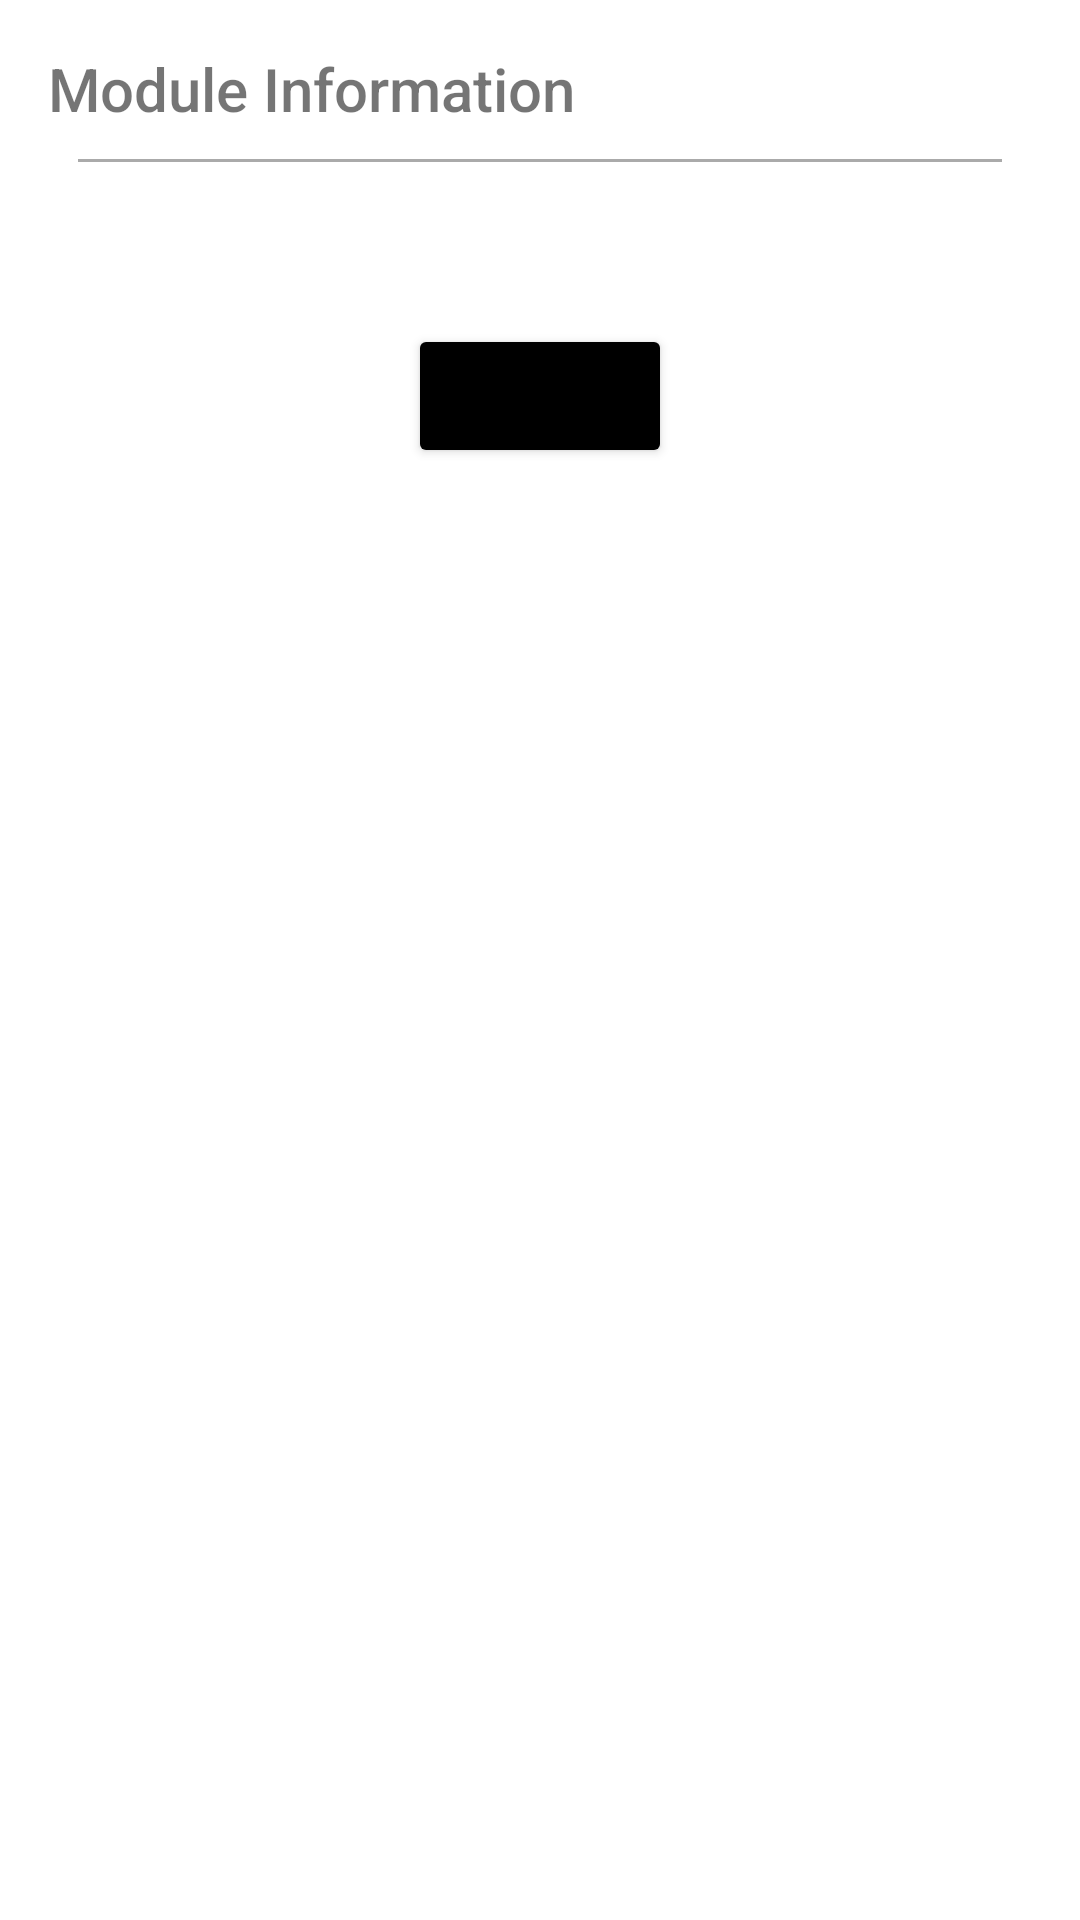

Write the Android layout XML for this screen, with the resource values it uses.
<!-- AndroidManifest.xml: application theme Theme.L05MyModules -->
<!-- res/layout/activity_module_detail.xml -->
<?xml version="1.0" encoding="utf-8"?>
<LinearLayout xmlns:android="http://schemas.android.com/apk/res/android"
    xmlns:app="http://schemas.android.com/apk/res-auto"
    android:layout_width="match_parent"
    android:layout_height="match_parent"
    android:padding = "16dp"
    android:orientation="vertical">

    <TextView
        android:layout_width="match_parent"
        android:layout_height="wrap_content"
        android:fontFamily="sans-serif-medium"
        android:text="Module Information"
        android:textSize="20dp" />

    <View
        android:layout_width="match_parent"
        android:layout_height="1dp"
        android:layout_margin="10dp"
        android:background="@android:color/darker_gray"/>

    <TextView
        android:id = "@+id/tvDisplay"
        android:padding="5dp"
        android:layout_width="match_parent"
        android:layout_height="wrap_content"
        android:text = ""/>

    <Button
        android:id="@+id/backBtn"
        android:layout_width="wrap_content"
        android:layout_height="wrap_content"
        android:layout_gravity="center_horizontal"
        android:layout_margin="15dp"
        android:text="Go Back"
        app:backgroundTint="#000000" />

</LinearLayout>
<!-- resources referenced by this layout -->
<resources>
  <style name="Theme.L05MyModules" parent="Theme.MaterialComponents.DayNight.DarkActionBar">
          
          <item name="colorPrimary">@color/purple_500</item>
          <item name="colorPrimaryVariant">@color/purple_700</item>
          <item name="colorOnPrimary">@color/white</item>
          
          <item name="colorSecondary">@color/teal_200</item>
          <item name="colorSecondaryVariant">@color/teal_700</item>
          <item name="colorOnSecondary">@color/black</item>
          
          <item name="android:statusBarColor" tools:targetApi="l">?attr/colorPrimaryVariant</item>
          
      </style>
  <!-- not gathered from this repository: default colours our renderer supplied (Android Studio template values) -->
  <color name="purple_500">#FF6200EE</color>
  <color name="purple_700">#FF3700B3</color>
  <color name="teal_200">#FF03DAC5</color>
  <color name="teal_700">#FF018786</color>
  <color name="black">#FF000000</color>
  <color name="white">#FFFFFFFF</color>
</resources>
